Dataset: plantvillage (GitHub, SnaetWarre/Research_Project_Rust_Semi-Supervised_Learning). Classes: apple apple scab, apple black rot, apple cedar apple rust, cherry including sour healthy, corn (maize) cercospora leaf spot gray leaf spot, corn maize northern leaf blight, grape healthy, peach healthy, pepper bell bacterial spot, potato healthy, raspberry healthy, strawberry healthy, tomato leaf mold, tomato mosaic virus.

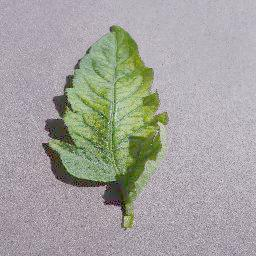
Label: tomato mosaic virus

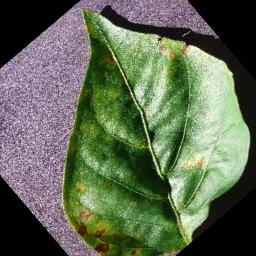
Label: pepper bell bacterial spot

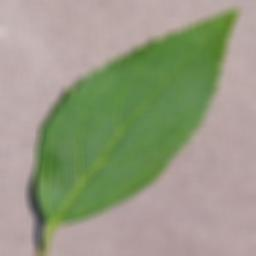
Label: cherry including sour healthy

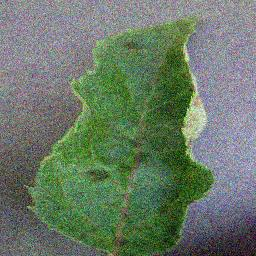
Label: apple apple scab

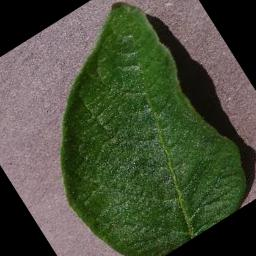
Label: potato healthy

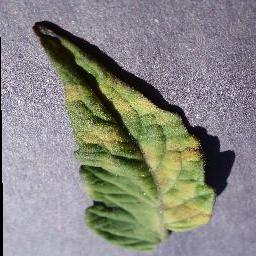
Label: tomato leaf mold
